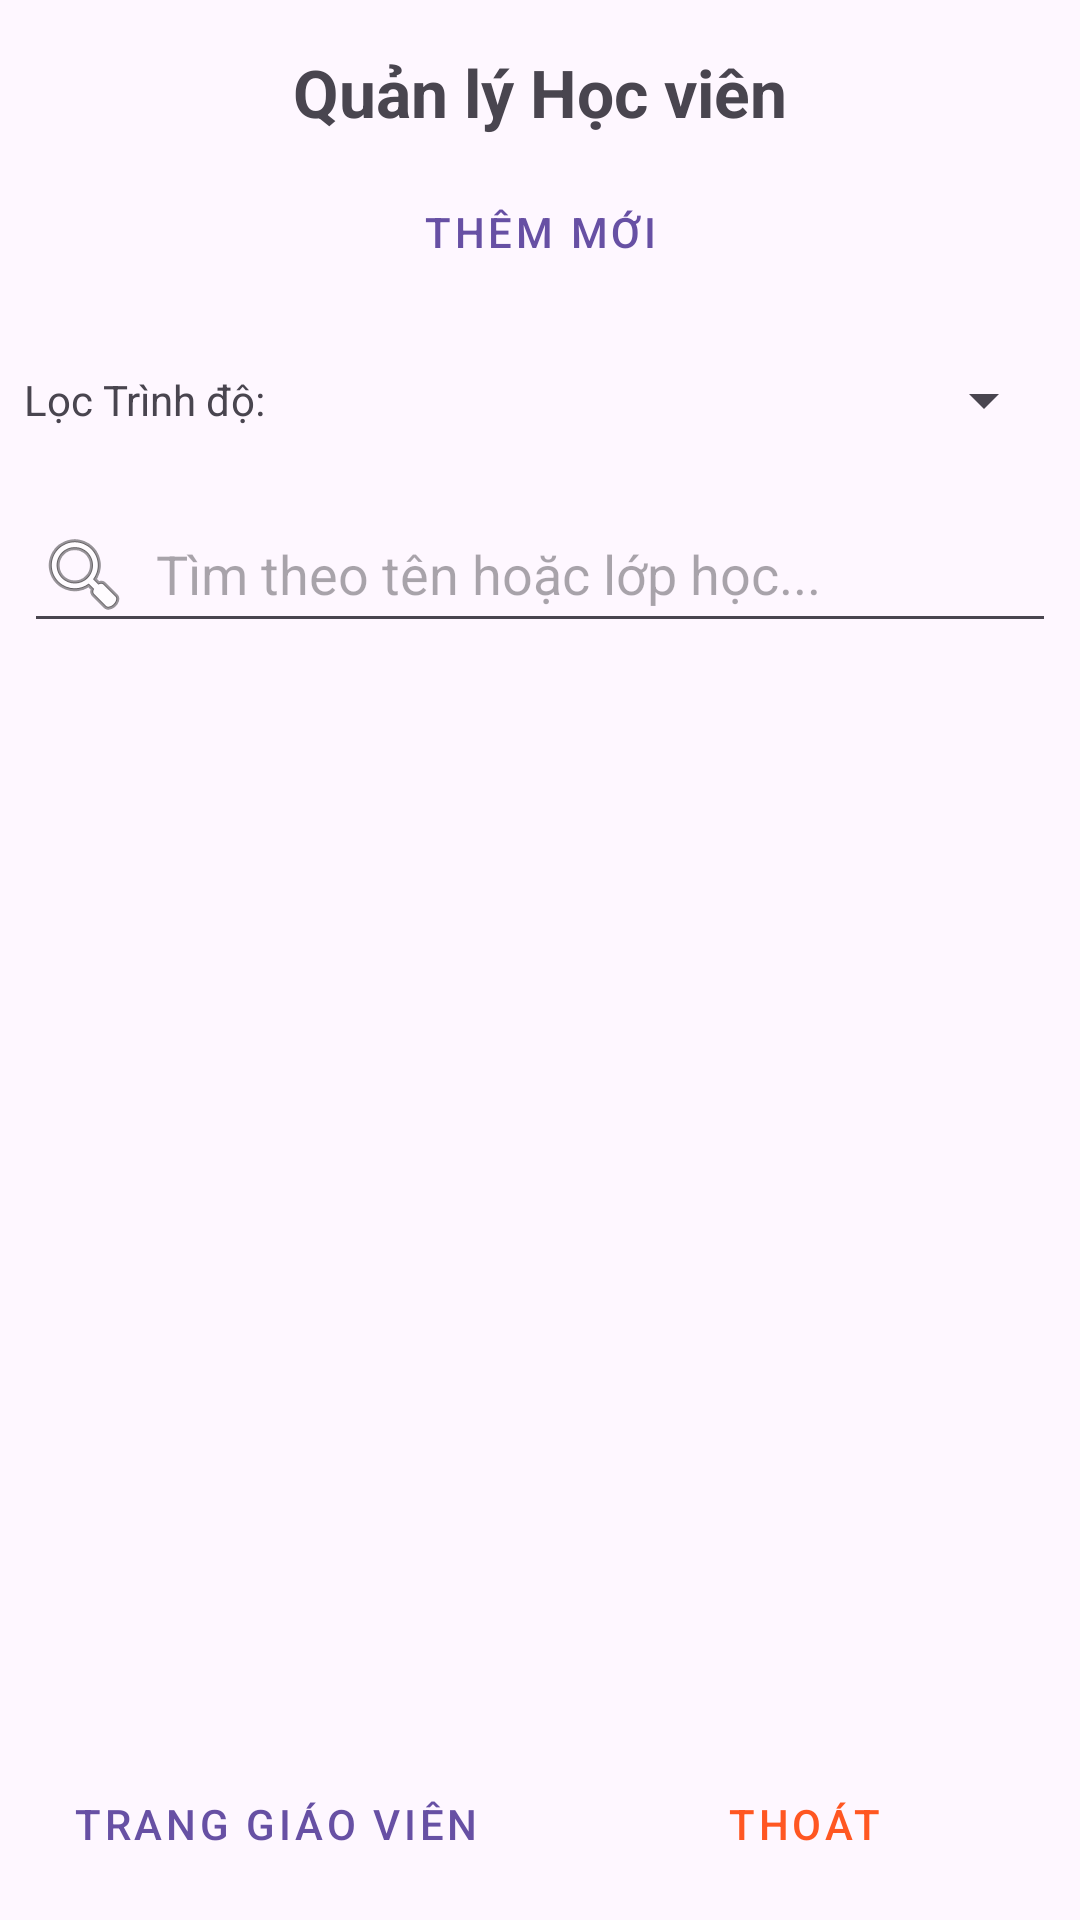

Layout XML and referenced resources for this Android screen:
<!-- AndroidManifest.xml: application theme Theme.LanguageCenter -->
<!-- res/layout/activity_student_management.xml -->
<?xml version="1.0" encoding="utf-8"?>
<androidx.constraintlayout.widget.ConstraintLayout xmlns:android="http://schemas.android.com/apk/res/android"
    xmlns:app="http://schemas.android.com/apk/res-auto"
    xmlns:tools="http://schemas.android.com/tools"
    android:id="@+id/main"
    android:layout_width="match_parent"
    android:layout_height="match_parent"
    tools:context=".StudentManagementActivity">

    <TextView
        android:id="@+id/tvTitle"
        android:layout_width="wrap_content"
        android:layout_height="wrap_content"
        android:text="Quản lý Học viên"
        android:textSize="22sp"
        android:textStyle="bold"
        app:layout_constraintTop_toTopOf="parent"
        app:layout_constraintStart_toStartOf="parent"
        app:layout_constraintEnd_toEndOf="parent"
        android:layout_marginTop="16dp" />

    <Button
        android:id="@+id/btnAdd"
        style="@style/Widget.MaterialComponents.Button.OutlinedButton"
        android:layout_width="wrap_content"
        android:layout_height="wrap_content"
        android:text="Thêm mới"
        app:icon="@drawable/ic_add"
        app:iconGravity="textStart"
        app:layout_constraintTop_toBottomOf="@+id/tvTitle"
        app:layout_constraintStart_toStartOf="parent"
        app:layout_constraintEnd_toEndOf="parent"
        android:layout_marginTop="8dp" />

    <LinearLayout
        android:id="@+id/layoutFilters"
        android:layout_width="match_parent"
        android:layout_height="wrap_content"
        android:orientation="vertical"
        android:padding="8dp"
        app:layout_constraintTop_toBottomOf="@+id/btnAdd">

        <LinearLayout
            android:layout_width="match_parent"
            android:layout_height="wrap_content"
            android:orientation="horizontal"
            android:gravity="center_vertical"
            android:layout_marginBottom="8dp">

            <TextView
                android:layout_width="wrap_content"
                android:layout_height="wrap_content"
                android:text="Lọc Trình độ:"
                android:layout_marginEnd="8dp" />

            <Spinner
                android:id="@+id/spinnerLevel"
                android:layout_width="match_parent"
                android:layout_height="wrap_content"
                android:minHeight="48dp" />
        </LinearLayout>

        <EditText
            android:id="@+id/etSearch"
            android:layout_width="match_parent"
            android:layout_height="wrap_content"
            android:hint="Tìm theo tên hoặc lớp học..."
            android:inputType="text"
            android:drawableStart="@android:drawable/ic_menu_search"
            android:drawablePadding="8dp"
            android:minHeight="48dp" />
    </LinearLayout>

    <ListView
        android:id="@+id/listView"
        android:layout_width="0dp"
        android:layout_height="0dp"
        android:layout_marginTop="8dp"
        android:layout_marginBottom="8dp"
        app:layout_constraintTop_toBottomOf="@+id/layoutFilters"
        app:layout_constraintBottom_toTopOf="@+id/layoutBottomButtons"
        app:layout_constraintStart_toStartOf="parent"
        app:layout_constraintEnd_toEndOf="parent"
        android:layout_marginStart="8dp"
        android:layout_marginEnd="8dp" />

    <LinearLayout
        android:id="@+id/layoutBottomButtons"
        android:layout_width="match_parent"
        android:layout_height="wrap_content"
        android:orientation="horizontal"
        android:gravity="center"
        android:padding="8dp"
        app:layout_constraintBottom_toBottomOf="parent">

        <Button
            android:id="@+id/btnGoToTeacher"
            style="@style/Widget.MaterialComponents.Button.OutlinedButton"
            android:layout_width="0dp"
            android:layout_height="wrap_content"
            android:layout_weight="1"
            android:text="Trang Giáo viên"
            app:icon="@drawable/ic_teacher"
            app:iconGravity="textStart"
            android:layout_marginEnd="8dp" />

        <Button
            android:id="@+id/btnLogout"
            style="@style/Widget.MaterialComponents.Button.OutlinedButton"
            android:layout_width="0dp"
            android:layout_height="wrap_content"
            android:layout_weight="1"
            android:text="Thoát"
            app:icon="@drawable/ic_logout"
            app:iconGravity="textStart"
            app:strokeColor="#FF5722"
            android:textColor="#FF5722"
            app:iconTint="#FF5722" />
    </LinearLayout>

</androidx.constraintlayout.widget.ConstraintLayout>
<!-- resources referenced by this layout -->
<resources>
  <!-- drawable ic_teacher (drawable) -->
  <vector xmlns:android="http://schemas.android.com/apk/res/android"
      android:width="24dp"
      android:height="24dp"
      android:viewportWidth="24"
      android:viewportHeight="24"
      android:tint="?attr/colorControlNormal">
    <path
        android:fillColor="@android:color/white"
        android:pathData="M5,4v10h14V4H5zM3,2h18v14H3V2zM1,21h22v2H1v-2zM9,11h2v2H9v-2zM13,11h2v2h-2v-2zM9,7h2v2H9V7zM13,7h2v2h-2V7z"/>
  </vector>
  <style name="Theme.LanguageCenter" parent="Base.Theme.LanguageCenter" />
  <style name="Base.Theme.LanguageCenter" parent="Theme.Material3.DayNight.NoActionBar">
          
          
      </style>
</resources>
